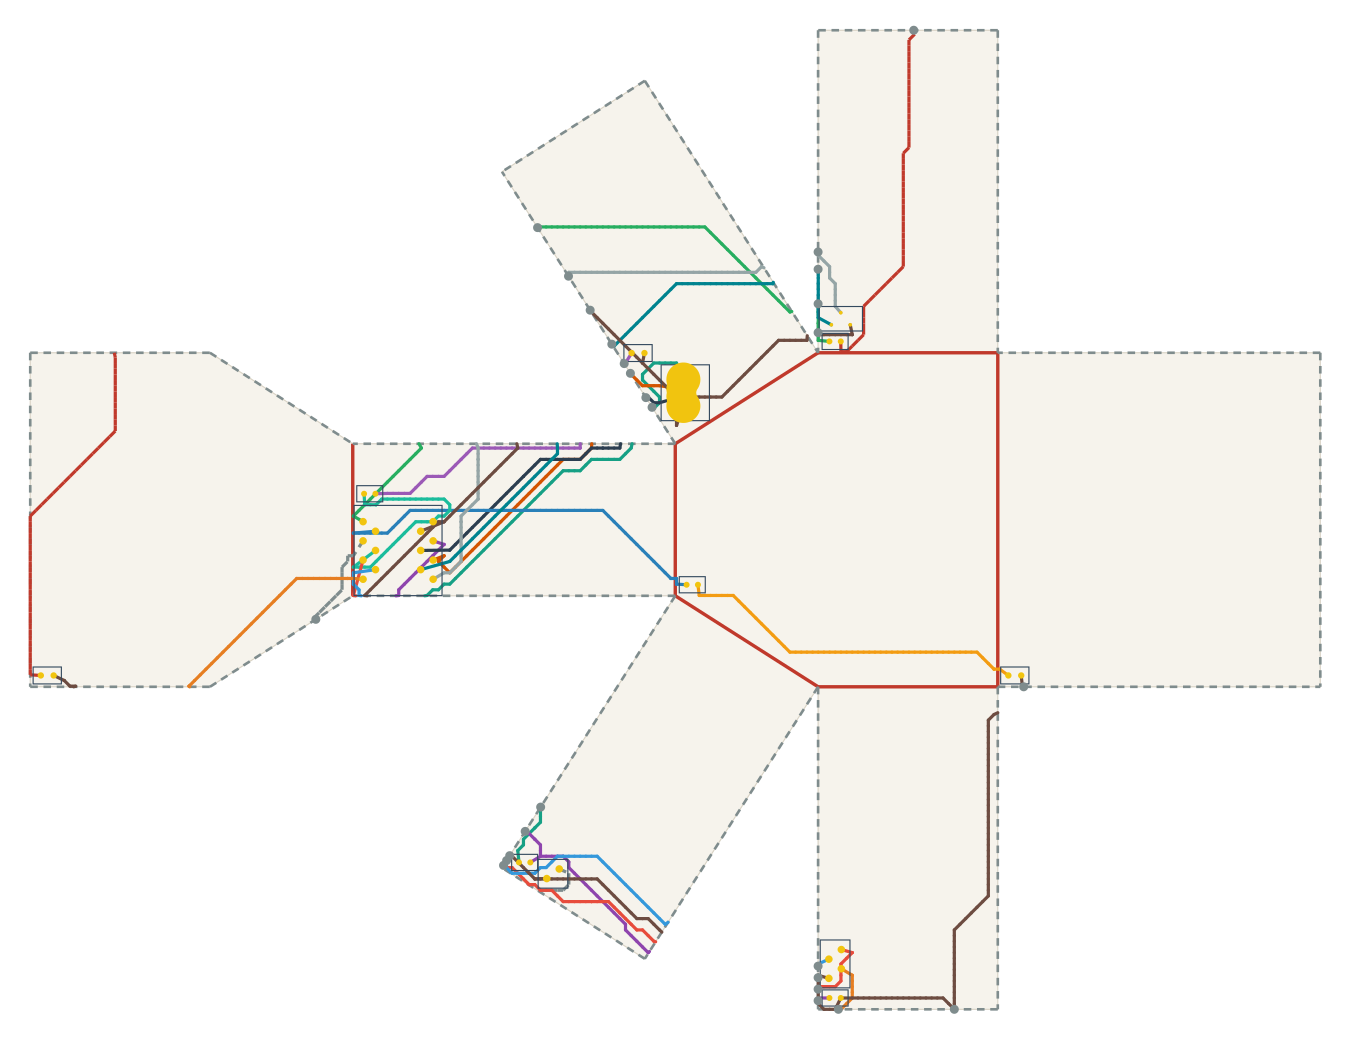

Source data for this figure (header and first rows):
net, connected, length_mm, segment_count, panel_sequence, fold_sequence, crossing_kind, crossing_fold_id, crossing_theta_deg, crossing_predicted_strain, crossing_x_mm, crossing_y_mm
VBUS, 1, 116.1, 61, 6 7 5 7 5, S9 S10, seam, 9, -57.5, -0.1179, -91.47, 73.94
VBUS, 1, 116.1, 61, 6 7 5 7 5, S9 S10, seam, 10, -57.5, -0.1179, -121, -31.83
V5, 1, 78.78, 43, 5 7 5 1 5 1, S10 S5, seam, 10, -57.5, -0.1179, -125, -38.25
V5, 1, 78.78, 43, 5 7 5 1 5 1, S10 S5, seam, 5, -32.5, -0.06665, -47.54, -83.05
USB_DM, 1, 76.75, 38, 6 7, S9, seam, 9, -57.5, -0.1179, -97.21, 82.94
USB_DP, 1, 75.33, 39, 6 7, S9, seam, 9, -57.5, -0.1179, -93.11, 76.51
DRV1, 1, 119, 68, 7 6 7 6 2 6 2, S9 S7, seam, 9, -57.5, -0.1179, -121.8, 121.5
DRV1, 1, 119, 68, 7 6 7 6 2 6 2, S9 S7, seam, 7, -32.5, -0.06665, -47.54, 101.3
LEDA1, 1, 194.1, 118, 2 4, S3, seam, 3, -90.0, -0.1846, -22.24, 173.7
DRV2, 1, 105.5, 64, 7 3 7 3, C5, crease, 5, -90.0, -0.1846, -85.33, 27.94
LEDA2, 1, 93.27, 57, 3 0 3 0, C0, crease, 0, -90.0, -0.1846, 0.0, 5.333
IO1, 1, 41.48, 24, 7 4 7 4 5, C6 S6, crease, 6, -90.0, -0.1846, -170.7, 34.13
IO1, 1, 41.48, 24, 7 4 7 4 5, C6 S6, seam, 6, -90.0, -0.1846, -180.4, 17.85
DRV3, 1, 67.21, 37, 7, , , , , , , 
LEDA3, 1, 63.75, 39, 7 6 7 6, S9, seam, 9, -57.5, -0.1179, -98.84, 85.51
IO2, 1, 77.89, 43, 7 5 7 5 1 5 1, S10 S5, seam, 10, -57.5, -0.1179, -130.8, -47.25
IO2, 1, 77.89, 43, 7 5 7 5 1 5 1, S10 S5, seam, 5, -32.5, -0.06665, -47.54, -80.0
IO3, 1, 71.54, 41, 7 5 7 5 1 5 1, S10 S5, seam, 10, -57.5, -0.1179, -130, -45.97
IO3, 1, 71.54, 41, 7 5 7 5 1 5 1, S10 S5, seam, 5, -32.5, -0.06665, -47.54, -73.91
IO4, 1, 72.41, 42, 7 4 7 4 1 4 1, C6 S4, crease, 6, -90.0, -0.1846, -170.7, 27.94
IO4, 1, 72.41, 42, 7 4 7 4 1 4 1, C6 S4, seam, 4, -90.0, -0.1846, -42.17, -85.33
SWSIG, 1, 115.2, 77, 7 6 7 6 2 6 2, S9 S7, seam, 9, -57.5, -0.1179, -113.6, 108.6
SWSIG, 1, 115.2, 77, 7 6 7 6 2 6 2, S9 S7, seam, 7, -32.5, -0.06665, -47.54, 115
SWPU, 1, 119.1, 65, 2 6 7, S7 S9, seam, 7, -32.5, -0.06665, -47.54, 110.5
SWPU, 1, 119.1, 65, 2 6 7, S7 S9, seam, 9, -57.5, -0.1179, -102.1, 90.65
GND, 1, 363.8, 207, 6 2 6 2 6 7 5 7 5 1 5 1 4 1 0 1 0, S7 S9 S10 S5 S4 S0, seam, 7, -32.5, -0.06665, -47.54, 93.71
GND, 1, 363.8, 207, 6 2 6 2 6 7 5 7 5 1 5 1 4 1 0 1 0, S7 S9 S10 S5 S4 S0, seam, 9, -57.5, -0.1179, -107.8, 99.65
GND, 1, 363.8, 207, 6 2 6 2 6 7 5 7 5 1 5 1 4 1 0 1 0, S7 S9 S10 S5 S4 S0, seam, 10, -57.5, -0.1179, -129.1, -44.68
GND, 1, 363.8, 207, 6 2 6 2 6 7 5 7 5 1 5 1 4 1 0 1 0, S7 S9 S10 S5 S4 S0, seam, 5, -32.5, -0.06665, -47.54, -76.95
GND, 1, 363.8, 207, 6 2 6 2 6 7 5 7 5 1 5 1 4 1 0 1 0, S7 S9 S10 S5 S4 S0, seam, 4, -90.0, -0.1846, -11.5, -85.33
GND, 1, 363.8, 207, 6 2 6 2 6 7 5 7 5 1 5 1 4 1 0 1 0, S7 S9 S10 S5 S4 S0, seam, 0, -90.0, -0.1846, 6.857, 0.0
